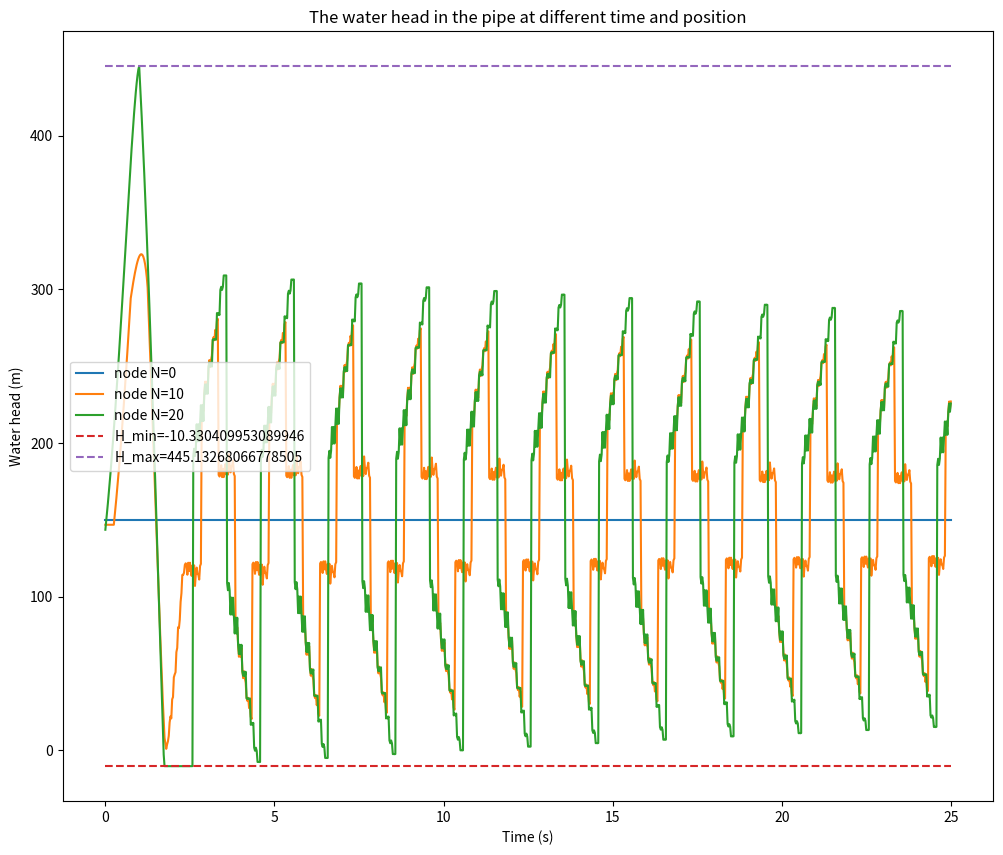

Here is the Python script that generated this plot: (Note: this script raises an exception after producing the figure.)
import numpy as np
import matplotlib.pyplot as plt

H_R = 150
Q_0 = 0.4774321
H_0 = 143.48828
# Results in Question 1
L = 600
a = 1200
D = 0.5
f = 0.018
# k is a coefficient
k = 0.009
g = 9.806
t_c = 1.0
E_m = 1.5
rho = 1000
# The minimum water head at which the water will vaporize
H_min = -1.013e5/g/rho
# The number of nodes
N = 20
# The parameters of the iteration
dx = L/N
dt = dx/a
T = 25
psi = 0.8
N_t = int(T/dt)

# initialize the Q, H and E, E is the volumn of the cavity, axis 0 is time, axis 1 is the position
# Up stream flow rate
Qu = np.zeros((N_t+1,N+1)) + Q_0
# Down stream flow rate
Q = np.zeros((N_t+1,N+1)) + Q_0
H = np.zeros((N_t+1,N+1))
E = np.zeros((N_t+1,N+1))
# initialize the H by linear interpolation
for i in range(N+1):
    H[0,i] = H_R+(H_0-H_R)/(N)*i

A = np.pi*D**2/4
B = a/(g*A)
S = 0
R = f*dx/(2*g*D*A**2)

for i in range(1,N_t+1):
    t =  i * dt
    if t < t_c:
        tau = np.power(1-t/t_c,E_m)
    else:
        tau = 0
    for j in range(N+1):
        # If the cavitation does not happen, E[i-1,j] <= 0
        if E[i-1,j] <= 0:
            if j == 0:
                H[i,j] = H_R
                C_M = H[i-1,j+1]-Q[i-1,j+1]*(B-S-R*abs(Q[i-1,j+1]))
                Q[i,j] = (H[i,j]-C_M)/B
                Qu[i,j] = Q[i,j]
            if j > 0 and j < N:
                C_P = H[i-1,j-1]+Q[i-1,j-1]*(B+S-R*abs(Q[i-1,j-1]))
                C_M = H[i-1,j+1]-Q[i-1,j+1]*(B-S-R*abs(Q[i-1,j+1]))
                H[i,j] = (C_P+C_M)/2
                Q[i,j] = (C_P-C_M)/(2*B)
                Qu[i,j] = Q[i,j]
                if H[i,j] < H_min:
                    H[i,j] = H_min
                    Qu[i,j] = (-H[i,j]+H[i-1,j-1]+B*Q[i-1,j-1])/(B+R*abs(Q[i-1,j-1]))
                    Q[i,j] = (H[i,j]-H[i-1,j+1]+B*Qu[i-1,j+1])/(B+R*abs(Qu[i-1,j+1]))
                    E[i,j] = E[i-1,j] + psi*(Q[i,j]*dt - Qu[i,j]*dt) + (1-psi)*(Q[i-1,j]*dt - Qu[i-1,j]*dt)
            if j == N:
                C_P = H[i-1,j-1]+Q[i-1,j-1]*(B+S-R*abs(Q[i-1,j-1]))
                C_V = (Q_0*tau)**2/(2*H_0)
                Q[i,j] = -B*C_V+np.sqrt((B*C_V)**2+2*C_V*C_P)
                H[i,j] = C_P - B*Q[i,j]
                Qu[i,j] = Q[i,j]
                if H[i,j] < H_min:
                    if t < t_c:
                        raise("Cavitation before t_c")
                    H[i,j] = H_min
                    Qu[i,j] = (-H[i,j]+H[i-1,j-1]+B*Q[i-1,j-1])/(B+R*abs(Q[i-1,j-1]))
                    Q[i,j] = 0
                    E[i,j] = E[i-1,j] + psi*(Q[i,j]*dt - Qu[i,j]*dt) + (1-psi)*(Q[i-1,j]*dt - Qu[i-1,j]*dt)
        # If the cavitation happens, E[i,j] > 0
        elif E[i-1,j] > 0:
            if j == 0:
                raise("Cavatation at the start")
            if j > 0 and j < N:
                H[i,j] = H_min
                Qu[i,j] = (-H[i,j]+H[i-1,j-1]+B*Q[i-1,j-1])/(B+R*abs(Q[i-1,j-1]))
                Q[i,j] = (H[i,j]-H[i-1,j+1]+B*Qu[i-1,j+1])/(B+R*abs(Qu[i-1,j+1]))
                E[i,j] = E[i-1,j] + psi*(Q[i,j]*dt - Qu[i,j]*dt) + (1-psi)*(Q[i-1,j]*dt - Qu[i-1,j]*dt)
                if E[i, j] < 0:
                    E[i, j] = 0
                    C_P = H[i-1,j-1]+Q[i-1,j-1]*(B+S-R*abs(Q[i-1,j-1]))
                    C_M = H[i-1,j+1]-Q[i-1,j+1]*(B-S-R*abs(Q[i-1,j+1]))
                    H[i,j] = (C_P+C_M)/2
                    Q[i,j] = (C_P-C_M)/(2*B)
                    Qu[i,j] = Q[i,j]

            if j == N:
                H[i,j] = H_min
                Qu[i,j] = (-H[i,j]+H[i-1,j-1]+B*Q[i-1,j-1])/(B+R*abs(Q[i-1,j-1]))
                Q[i,j] = 0
                E[i,j] = E[i-1,j] + (1-psi)*(Q[i,j]*dt - Qu[i,j]*dt) + psi*(Q[i-1,j]*dt - Qu[i-1,j]*dt)
                if E[i,j] < 0:
                    E[i,j] = 0
                    C_P = H[i-1,j-1]+Q[i-1,j-1]*(B+S-R*abs(Q[i-1,j-1]))
                    C_V = (Q_0*tau)**2/(2*H_0)
                    Q[i,j] = -B*C_V+np.sqrt((B*C_V)**2+2*C_V*C_P)
                    H[i,j] = C_P - B*Q[i,j]
                    Qu[i,j] = Q[i,j]




#===================Plot Part=======================#


# Plot the relationship between the water head and the time of all the nodes
# set the resolution and the dpi of the plot
plt.figure(figsize=(12,10), dpi=100)

for i in range(N+1):
    if i%10 == 0:
        plt.plot(np.arange(0,N_t+1)*dt,H[:,i],label=f'node N={i}')
# Draw line H_min, and the maximum water head
plt.plot(np.arange(0,N_t+1)*dt,np.ones(N_t+1)*H_min,label=f'H_min={H_min}',linestyle='--')
plt.plot(np.arange(0,N_t+1)*dt,np.ones(N_t+1)*np.max(H[:,N]),label=f'H_max={np.max(H[:,N])}',linestyle='--') 
plt.xlabel('Time (s)')
plt.ylabel('Water head (m)')
plt.title('The water head in the pipe at different time and position')
plt.legend()
plt.savefig('./Report_2/pic/DVCM_Waterhead.png')
# close the plot
plt.close()
# Plot the relationship between the flow rate and the time of all the nodes
# set the resolution and the dpi of the plot
plt.figure(figsize=(10,10), dpi=100)
for i in range(N+1):
    if i%10 == 0:
        plt.plot(np.arange(0,N_t+1)*dt,Q[:,i],label=f'node N={i}')
plt.xlabel('Time (s)')
plt.ylabel('Flow rate (m^3/s)')
plt.title('The flow rate in the pipe at different time and position')
plt.legend()
plt.savefig('./Report_2/pic/DVCM_Flowrate.png')
plt.close()

# Plot the difference between the flow rate and the up stream flow rate
# set the resolution and the dpi of the plot
# plt.figure(figsize=(10,10), dpi=100)
# for i in range(N+1):
#     if i%10 == 0:
#         plt.plot(np.arange(0,N_t+1)*dt,Q[:,i]-Qu[:,i],label=f'node N={i}')
# plt.xlabel('Time (s)')
# plt.ylabel('Flow rate difference (m^3/s)')
# plt.title('The flow rate difference in the pipe at different time and position')
# plt.legend()
# plt.show()